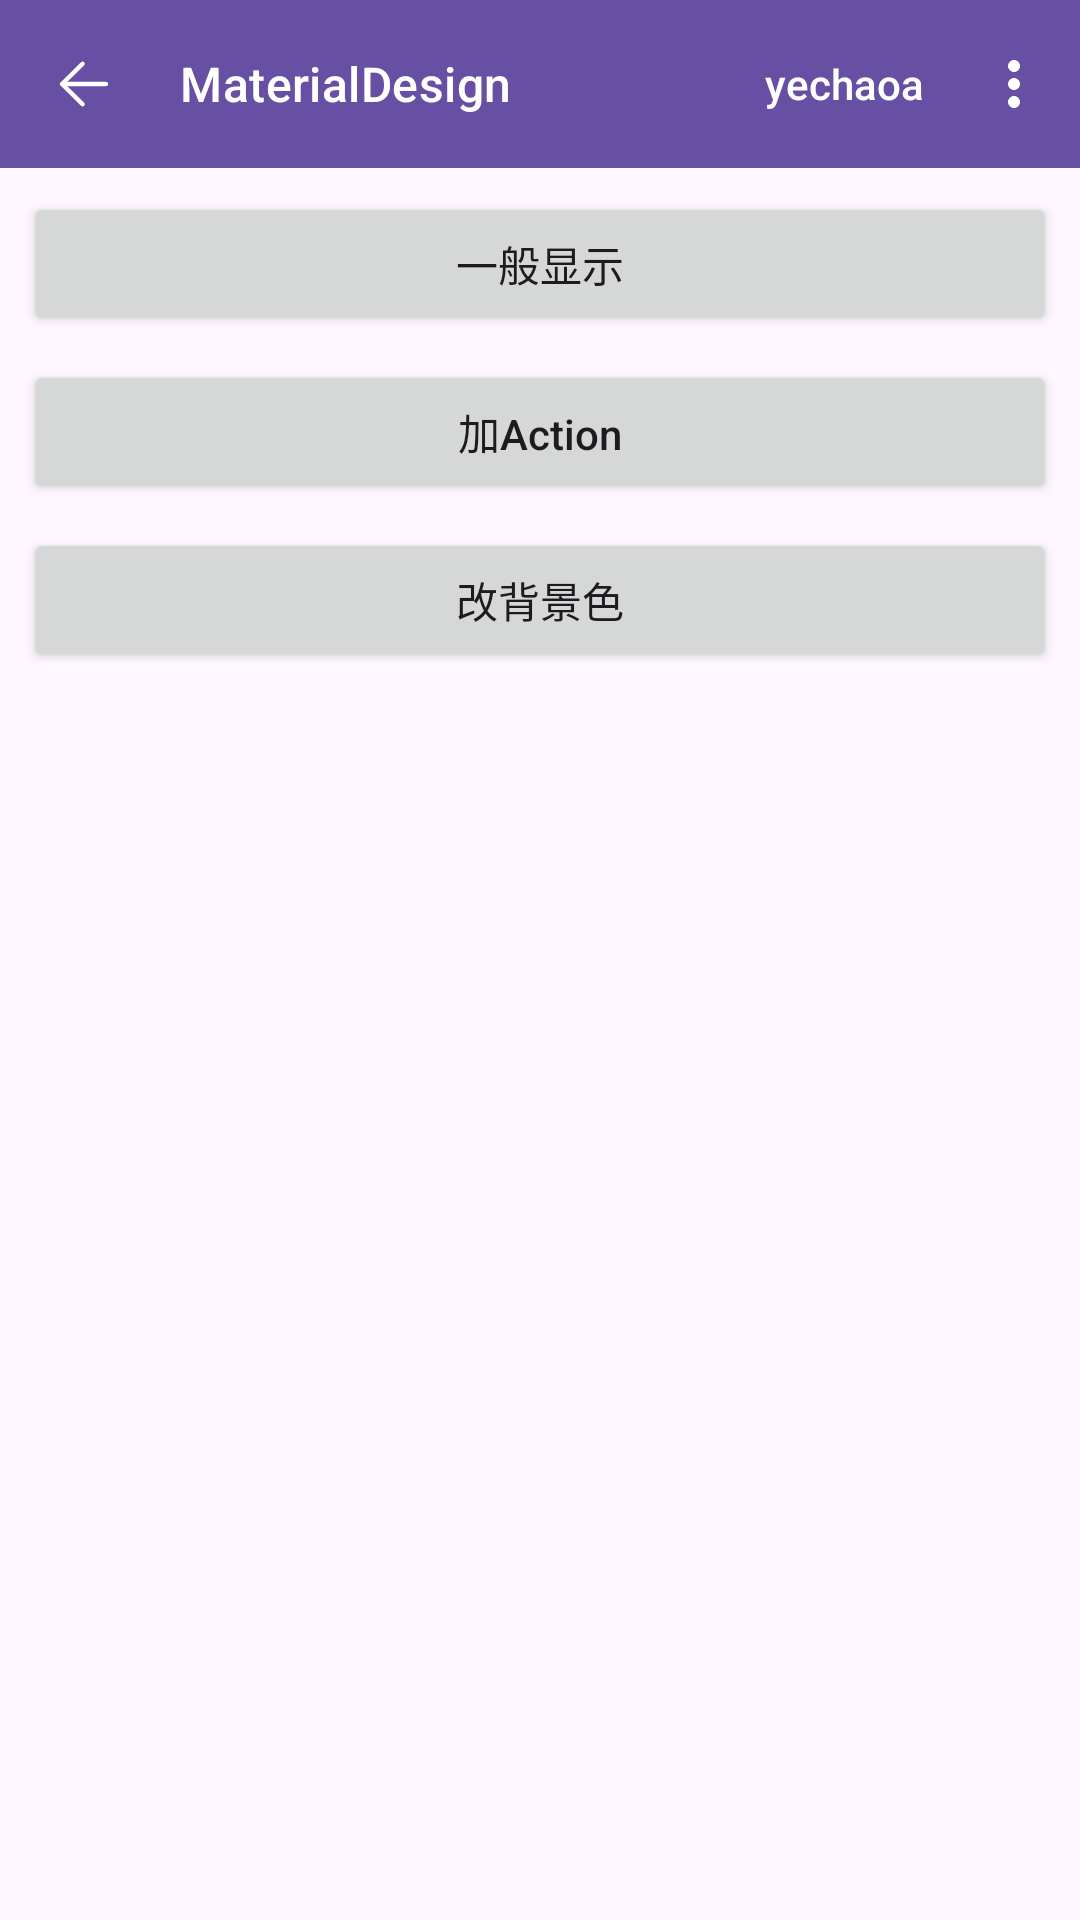

Reconstruct the res/layout file that produces this screen, plus the resources it refers to.
<!-- AndroidManifest.xml: application theme AppTheme -->
<!-- res/layout/activity_snackbar.xml -->
<?xml version="1.0" encoding="utf-8"?>
<androidx.constraintlayout.widget.ConstraintLayout
    xmlns:android="http://schemas.android.com/apk/res/android"
    xmlns:app="http://schemas.android.com/apk/res-auto"
    xmlns:tools="http://schemas.android.com/tools"
    android:layout_width="match_parent"
    android:layout_height="match_parent"
    android:id="@+id/constraint_layout"
    tools:context="com.yechaoa.materialdesign.activity.SnackbarActivity">

    <include android:id="@+id/include" layout="@layout/layout_toolbar"/>

    <Button
        android:id="@+id/button"
        android:layout_width="0dp"
        android:layout_height="wrap_content"
        android:layout_marginLeft="8dp"
        android:layout_marginRight="8dp"
        android:layout_marginTop="8dp"
        android:text="一般显示"
        app:layout_constraintLeft_toLeftOf="parent"
        app:layout_constraintRight_toRightOf="parent"
        app:layout_constraintTop_toBottomOf="@+id/include"/>

    <Button
        android:id="@+id/button2"
        android:layout_width="0dp"
        android:layout_height="wrap_content"
        android:layout_marginLeft="8dp"
        android:layout_marginRight="8dp"
        android:layout_marginTop="8dp"
        android:text="加Action"
        android:textAllCaps="false"
        app:layout_constraintLeft_toLeftOf="parent"
        app:layout_constraintRight_toRightOf="parent"
        app:layout_constraintTop_toBottomOf="@+id/button"/>

    <Button
        android:id="@+id/button3"
        android:layout_width="0dp"
        android:layout_height="wrap_content"
        android:layout_marginLeft="8dp"
        android:layout_marginRight="8dp"
        android:layout_marginTop="8dp"
        android:text="改背景色"
        app:layout_constraintLeft_toLeftOf="parent"
        app:layout_constraintRight_toRightOf="parent"
        app:layout_constraintTop_toBottomOf="@+id/button2"/>

</androidx.constraintlayout.widget.ConstraintLayout>
<!-- res/layout/layout_toolbar.xml (included above) -->
<?xml version="1.0" encoding="utf-8"?>
<com.google.android.material.appbar.AppBarLayout xmlns:android="http://schemas.android.com/apk/res/android"
    xmlns:app="http://schemas.android.com/apk/res-auto"
    android:layout_width="match_parent"
    android:layout_height="wrap_content">

    <com.google.android.material.appbar.MaterialToolbar
        android:id="@+id/toolbar"
        android:layout_width="match_parent"
        android:layout_height="56dp"
        android:background="?attr/colorPrimary"
        app:theme="@style/ToolBarTheme"
        style="@style/Widget.Material3.Toolbar"
        app:menu="@menu/menu_toolbar"
        app:navigationIcon="@mipmap/ic_back"
        app:titleTextAppearance="?attr/textAppearanceTitleMedium"
        app:title="@string/app_name"
        app:titleTextColor="@color/white" />

</com.google.android.material.appbar.AppBarLayout>
<!-- resources referenced by this layout -->
<resources>
  <color name="white">#ffffff</color>
  <!-- mipmap ic_back: png bitmap (drawable, 377 bytes) -->
  <string name="app_name">MaterialDesign</string>
  <style name="ToolBarTheme">
          <item name="titleTextColor">@color/white</item>
          <item name="actionMenuTextColor">@color/white</item>
          <item name="colorControlNormal">@color/white</item>
          <item name="textAllCaps">false</item>
          <item name="actionOverflowMenuStyle">@style/PopupMenu.Overflow</item>
      </style>
  <style name="AppTheme" parent="Theme.Material3.DayNight.NoActionBar">
          
          <item name="colorPrimary">@color/colorPrimary</item>
          <item name="colorPrimaryDark">@color/colorPrimaryDark</item>
          <item name="colorAccent">@color/colorAccent</item>
      </style>
  <style name="PopupMenu.Overflow" parent="Widget.AppCompat.Light.PopupMenu.Overflow">
          
          <item name="overlapAnchor">false</item>
      </style>
  <color name="colorPrimary">#03A9F4</color>
  <color name="colorPrimaryDark">#0288D1</color>
  <color name="colorAccent">#03A9F4</color>
</resources>
